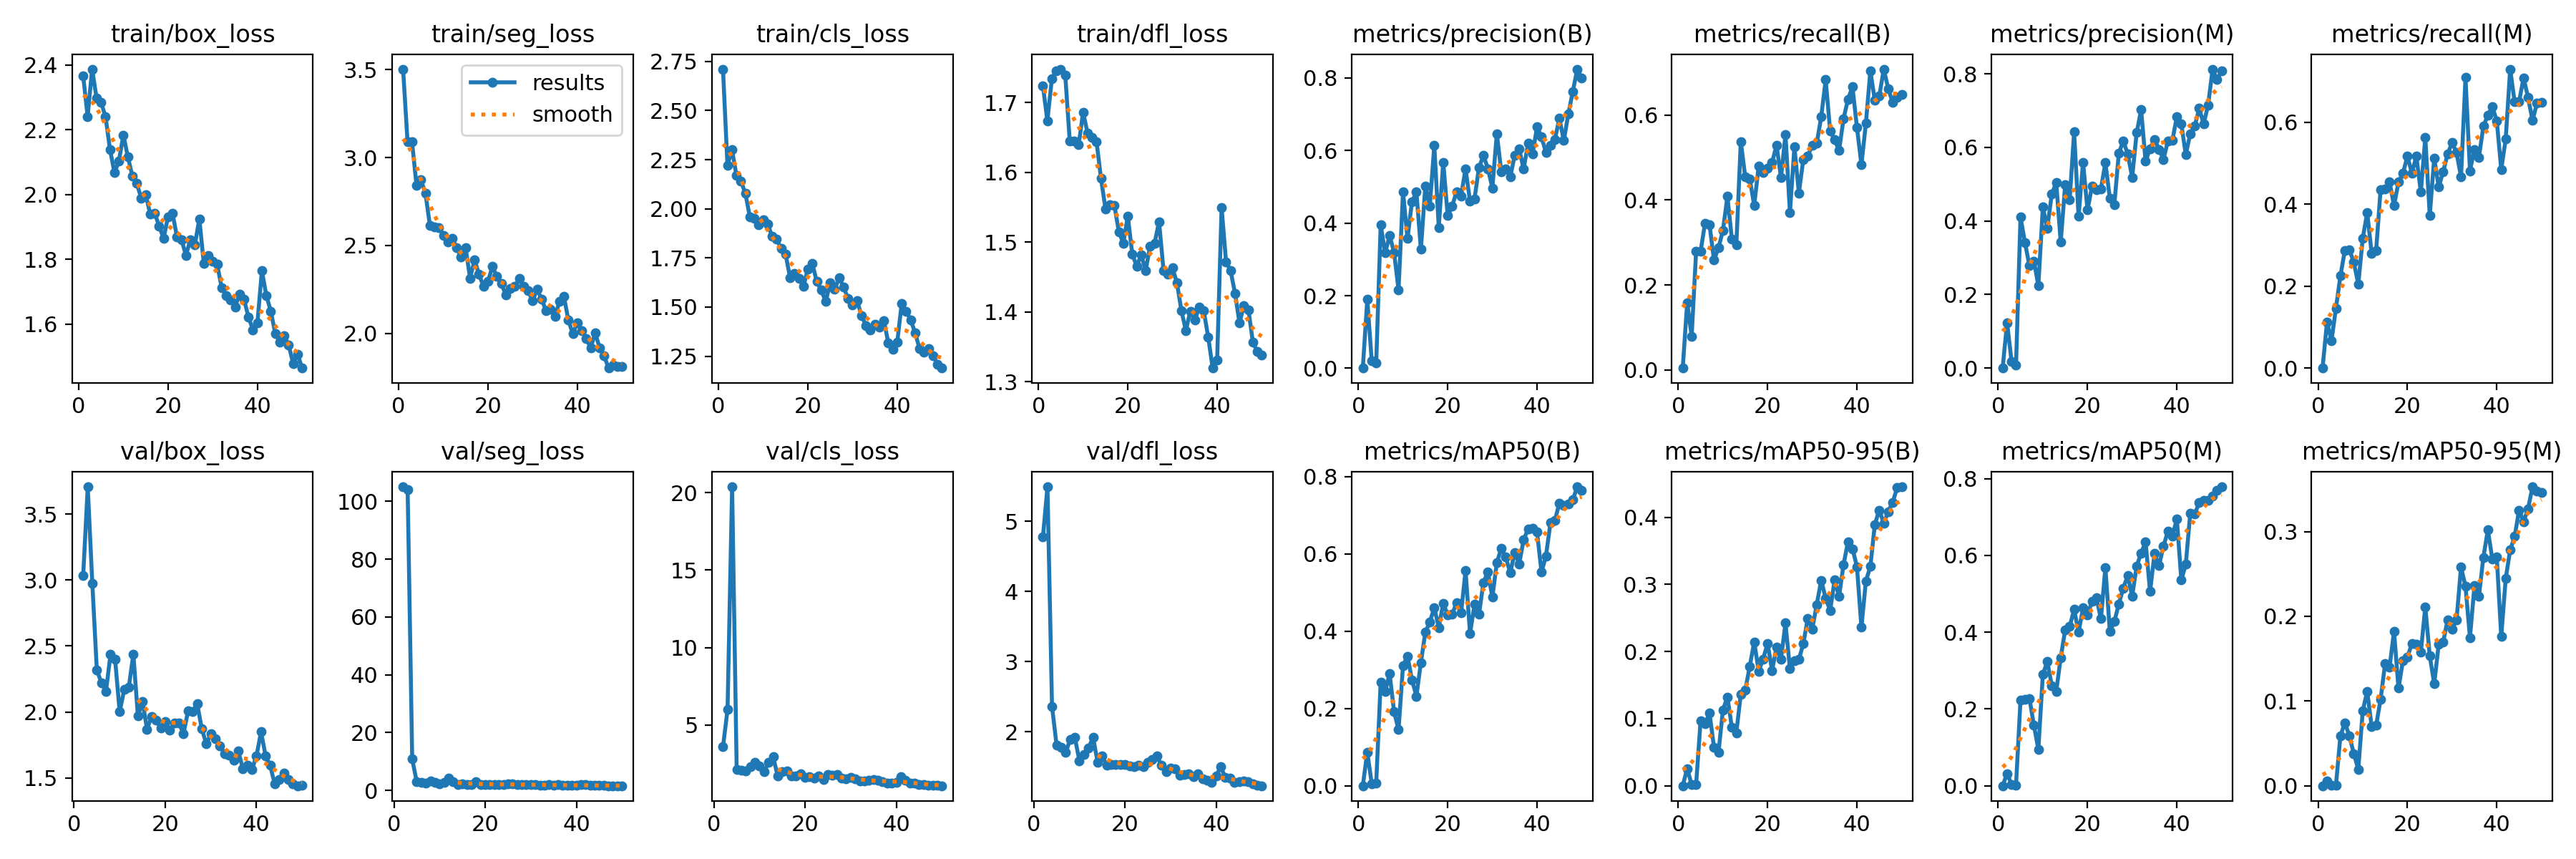

The table this chart was drawn from, first rows:
epoch, time, train/box_loss, train/seg_loss, train/cls_loss, train/dfl_loss, metrics/precision(B), metrics/recall(B), metrics/mAP50(B), metrics/mAP50-95(B), metrics/precision(M), metrics/recall(M), metrics/mAP50(M), metrics/mAP50-95(M), val/box_loss, val/seg_loss, val/cls_loss, val/dfl_loss, lr/pg0, lr/pg1, lr/pg2
1, 10.72, 2.366, 3.503, 2.711, 1.724, 0.00061, 0.00417, 0.0001, 5e-05, 0, 0, 0, 0, nan, nan, nan, nan, 0.06948, 0.002393, 0.002393
2, 20.03, 2.241, 3.088, 2.22, 1.674, 0.1894, 0.1583, 0.08712, 0.02578, 0.1232, 0.1125, 0.03194, 0.00578, 3.033, 105, 3.604, 4.775, 0.03848, 0.004721, 0.004721
3, 29.01, 2.388, 3.089, 2.302, 1.734, 0.01982, 0.07917, 0.00514, 0.00148, 0.0179, 0.06667, 0.00309, 0.00083, 3.707, 104, 6.01, 5.493, 0.007376, 0.006954, 0.006954
4, 38.02, 2.298, 2.843, 2.171, 1.745, 0.01499, 0.2792, 0.00707, 0.00217, 0.00783, 0.1458, 0.00216, 0.00062, 2.977, 10.81, 20.37, 2.362, 0.00684, 0.00684, 0.00684
5, 47.02, 2.284, 2.872, 2.141, 1.748, 0.3951, 0.2792, 0.2685, 0.09708, 0.4105, 0.225, 0.2232, 0.05889, 2.316, 2.873, 2.157, 1.811, 0.006697, 0.006697, 0.006697
6, 55.81, 2.241, 2.797, 2.079, 1.74, 0.3177, 0.3458, 0.244, 0.09257, 0.3413, 0.2875, 0.2248, 0.07432, 2.222, 2.738, 2.107, 1.783, 0.006554, 0.006554, 0.006554
7, 64.61, 2.14, 2.615, 1.96, 1.645, 0.3659, 0.3417, 0.2901, 0.1082, 0.2778, 0.2885, 0.2278, 0.05913, 2.157, 2.561, 2.026, 1.705, 0.00641, 0.00641, 0.00641
8, 73.78, 2.068, 2.603, 1.952, 1.645, 0.3191, 0.2583, 0.1913, 0.05736, 0.2905, 0.2583, 0.1573, 0.03793, 2.438, 3.352, 2.302, 1.896, 0.006267, 0.006267, 0.006267
9, 83, 2.104, 2.603, 1.919, 1.639, 0.216, 0.2875, 0.145, 0.04934, 0.2244, 0.2042, 0.09475, 0.01935, 2.4, 2.821, 2.604, 1.92, 0.006124, 0.006124, 0.006124
10, 91.98, 2.184, 2.558, 1.946, 1.686, 0.4867, 0.3279, 0.3114, 0.113, 0.4373, 0.3167, 0.2895, 0.08845, 2.001, 2.306, 2.391, 1.591, 0.005981, 0.005981, 0.005981
11, 101.2, 2.117, 2.52, 1.922, 1.656, 0.3573, 0.4083, 0.3357, 0.1323, 0.3809, 0.3792, 0.3237, 0.1115, 2.171, 2.864, 1.993, 1.679, 0.005837, 0.005837, 0.005837
12, 109.7, 2.058, 2.54, 1.859, 1.65, 0.459, 0.3083, 0.2746, 0.08663, 0.4727, 0.2792, 0.2609, 0.06957, 2.187, 4.136, 2.597, 1.774, 0.005694, 0.005694, 0.005694
13, 118.4, 2.034, 2.485, 1.846, 1.644, 0.4856, 0.295, 0.2318, 0.07899, 0.5045, 0.2875, 0.2459, 0.07118, 2.439, 3.033, 2.964, 1.919, 0.005551, 0.005551, 0.005551
14, 126.9, 1.989, 2.433, 1.797, 1.591, 0.3281, 0.5375, 0.3189, 0.1364, 0.3423, 0.4359, 0.3337, 0.1022, 1.968, 2.075, 1.699, 1.569, 0.005407, 0.005407, 0.005407
15, 135.6, 2.001, 2.485, 1.77, 1.548, 0.5025, 0.4542, 0.398, 0.1426, 0.4986, 0.4375, 0.4058, 0.144, 2.081, 2.129, 2.021, 1.656, 0.005264, 0.005264, 0.005264
16, 144.1, 1.94, 2.314, 1.651, 1.553, 0.4477, 0.45, 0.4236, 0.1776, 0.4569, 0.4542, 0.4147, 0.1399, 1.87, 2.112, 2.026, 1.524, 0.005121, 0.005121, 0.005121
17, 152.8, 1.943, 2.418, 1.672, 1.553, 0.6136, 0.3875, 0.4612, 0.2145, 0.6419, 0.3958, 0.4593, 0.1821, 1.964, 2.093, 1.7, 1.536, 0.004978, 0.004978, 0.004978
18, 161.7, 1.903, 2.334, 1.645, 1.515, 0.3883, 0.4792, 0.4095, 0.1707, 0.4128, 0.454, 0.3998, 0.1151, 1.937, 2.97, 1.723, 1.534, 0.004834, 0.004834, 0.004834
19, 170.7, 1.865, 2.268, 1.604, 1.498, 0.5679, 0.4656, 0.4721, 0.1889, 0.5593, 0.475, 0.4635, 0.1477, 1.881, 2.016, 1.875, 1.534, 0.004691, 0.004691, 0.004691
20, 179.4, 1.932, 2.295, 1.694, 1.538, 0.4206, 0.475, 0.4427, 0.2121, 0.4299, 0.5167, 0.4446, 0.1518, 1.928, 2.117, 1.639, 1.534, 0.004548, 0.004548, 0.004548
21, 187.9, 1.941, 2.38, 1.72, 1.483, 0.4469, 0.4882, 0.4435, 0.1718, 0.4938, 0.4755, 0.48, 0.1678, 1.862, 1.993, 1.679, 1.515, 0.004404, 0.004404, 0.004404
22, 196.7, 1.87, 2.323, 1.629, 1.466, 0.4871, 0.5292, 0.4746, 0.2064, 0.4845, 0.517, 0.4892, 0.1668, 1.918, 2.013, 1.584, 1.509, 0.004261, 0.004261, 0.004261
23, 205.3, 1.861, 2.282, 1.586, 1.482, 0.4753, 0.4529, 0.448, 0.1887, 0.487, 0.4292, 0.435, 0.1576, 1.914, 2.112, 1.717, 1.527, 0.004118, 0.004118, 0.004118
24, 214, 1.812, 2.219, 1.528, 1.459, 0.55, 0.5542, 0.5566, 0.2423, 0.5583, 0.5625, 0.5685, 0.2111, 1.836, 1.905, 1.485, 1.5, 0.003975, 0.003975, 0.003975
25, 222.7, 1.861, 2.253, 1.624, 1.494, 0.4596, 0.3708, 0.394, 0.1744, 0.4619, 0.372, 0.4019, 0.1533, 2.007, 2.223, 1.834, 1.57, 0.003831, 0.003831, 0.003831
26, 231.4, 1.845, 2.265, 1.59, 1.499, 0.4667, 0.525, 0.4692, 0.1864, 0.4439, 0.5125, 0.4275, 0.1202, 2.004, 2.172, 1.772, 1.609, 0.003688, 0.003688, 0.003688
27, 240.2, 1.925, 2.31, 1.649, 1.53, 0.5532, 0.4167, 0.4433, 0.1879, 0.5833, 0.4417, 0.4732, 0.1671, 2.062, 2.007, 1.8, 1.655, 0.003545, 0.003545, 0.003545
28, 249.5, 1.787, 2.265, 1.601, 1.459, 0.5863, 0.4958, 0.5262, 0.212, 0.618, 0.4792, 0.515, 0.1697, 1.874, 2, 1.589, 1.523, 0.003402, 0.003402, 0.003402
29, 258.5, 1.813, 2.242, 1.542, 1.454, 0.5502, 0.5042, 0.5532, 0.2494, 0.5821, 0.5223, 0.547, 0.1956, 1.757, 1.89, 1.557, 1.434, 0.003258, 0.003258, 0.003258
30, 267.4, 1.795, 2.184, 1.512, 1.463, 0.4968, 0.5292, 0.4877, 0.2336, 0.5185, 0.55, 0.4943, 0.1846, 1.835, 1.967, 1.632, 1.489, 0.003115, 0.003115, 0.003115
31, 276.4, 1.784, 2.25, 1.533, 1.442, 0.6469, 0.5333, 0.5779, 0.2699, 0.6398, 0.525, 0.5721, 0.1961, 1.798, 2.024, 1.539, 1.472, 0.002972, 0.002972, 0.002972
32, 285.2, 1.713, 2.194, 1.457, 1.402, 0.541, 0.5958, 0.6143, 0.3062, 0.7023, 0.4667, 0.6061, 0.2581, 1.744, 1.835, 1.404, 1.385, 0.002828, 0.002828, 0.002828
33, 293.8, 1.689, 2.129, 1.406, 1.373, 0.5503, 0.6833, 0.5915, 0.2791, 0.5621, 0.7083, 0.6354, 0.2354, 1.681, 1.761, 1.397, 1.387, 0.002685, 0.002685, 0.002685
34, 302.3, 1.675, 2.135, 1.382, 1.401, 0.5267, 0.5625, 0.5513, 0.2609, 0.5969, 0.4812, 0.5059, 0.1747, 1.672, 2.072, 1.449, 1.397, 0.002542, 0.002542, 0.002542
35, 311, 1.652, 2.094, 1.412, 1.388, 0.587, 0.5417, 0.6036, 0.3064, 0.622, 0.5333, 0.6048, 0.2359, 1.635, 1.846, 1.495, 1.363, 0.002399, 0.002399, 0.002399
36, 319.9, 1.693, 2.181, 1.397, 1.407, 0.604, 0.5167, 0.5739, 0.2819, 0.5948, 0.5137, 0.573, 0.2235, 1.707, 1.883, 1.451, 1.407, 0.002255, 0.002255, 0.002255
37, 328.7, 1.676, 2.21, 1.431, 1.402, 0.5491, 0.5917, 0.6369, 0.3295, 0.5672, 0.5896, 0.6245, 0.2696, 1.571, 1.757, 1.336, 1.329, 0.002112, 0.002112, 0.002112
38, 337.8, 1.622, 2.074, 1.319, 1.364, 0.6199, 0.6375, 0.6647, 0.3636, 0.6177, 0.6167, 0.6631, 0.3019, 1.594, 1.714, 1.276, 1.311, 0.001969, 0.001969, 0.001969
39, 346.9, 1.582, 1.997, 1.285, 1.32, 0.5903, 0.6667, 0.6666, 0.3531, 0.6191, 0.6375, 0.6512, 0.2678, 1.563, 1.708, 1.26, 1.279, 0.001825, 0.001825, 0.001825
40, 355.7, 1.603, 2.06, 1.321, 1.331, 0.6652, 0.5708, 0.6564, 0.3265, 0.6836, 0.6033, 0.6946, 0.2703, 1.667, 1.643, 1.286, 1.375, 0.001682, 0.001682, 0.001682
41, 380.8, 1.764, 2.014, 1.517, 1.549, 0.6373, 0.4833, 0.5531, 0.2363, 0.6635, 0.4847, 0.536, 0.1761, 1.849, 2.03, 1.665, 1.501, 0.001539, 0.001539, 0.001539
42, 389.8, 1.689, 1.969, 1.479, 1.472, 0.5946, 0.5807, 0.5948, 0.3049, 0.5802, 0.5583, 0.5771, 0.2445, 1.668, 1.896, 1.423, 1.35, 0.001396, 0.001396, 0.001396
43, 398.8, 1.64, 1.917, 1.435, 1.46, 0.6143, 0.7042, 0.6808, 0.3265, 0.6372, 0.7292, 0.7103, 0.2782, 1.594, 1.714, 1.275, 1.34, 0.001252, 0.001252, 0.001252
44, 408, 1.571, 2.002, 1.369, 1.427, 0.6311, 0.6345, 0.686, 0.3892, 0.6579, 0.6491, 0.7078, 0.2942, 1.454, 1.706, 1.243, 1.276, 0.001109, 0.001109, 0.001109
45, 417.2, 1.544, 1.916, 1.288, 1.385, 0.6885, 0.6448, 0.7322, 0.4106, 0.7059, 0.65, 0.7377, 0.3254, 1.489, 1.656, 1.162, 1.289, 0.0009658, 0.0009658, 0.0009658
46, 426.4, 1.564, 1.871, 1.27, 1.409, 0.6276, 0.7083, 0.726, 0.3908, 0.6639, 0.7079, 0.7426, 0.3116, 1.535, 1.674, 1.178, 1.295, 0.0008225, 0.0008225, 0.0008225
47, 435.3, 1.535, 1.802, 1.29, 1.403, 0.701, 0.6625, 0.7291, 0.4085, 0.7155, 0.6601, 0.744, 0.327, 1.487, 1.632, 1.142, 1.287, 0.0006793, 0.0006793, 0.0006793
48, 444.1, 1.478, 1.817, 1.252, 1.357, 0.7624, 0.6292, 0.74, 0.4224, 0.8129, 0.6042, 0.7548, 0.3528, 1.457, 1.59, 1.129, 1.256, 0.000536, 0.000536, 0.000536
49, 453.3, 1.507, 1.81, 1.207, 1.343, 0.8244, 0.6417, 0.7739, 0.4438, 0.7842, 0.6458, 0.7703, 0.3476, 1.441, 1.589, 1.109, 1.237, 0.0003927, 0.0003927, 0.0003927
50, 462.2, 1.464, 1.811, 1.189, 1.338, 0.7997, 0.6486, 0.7649, 0.4453, 0.8079, 0.6485, 0.7789, 0.3457, 1.443, 1.589, 1.091, 1.232, 0.0002494, 0.0002494, 0.0002494
